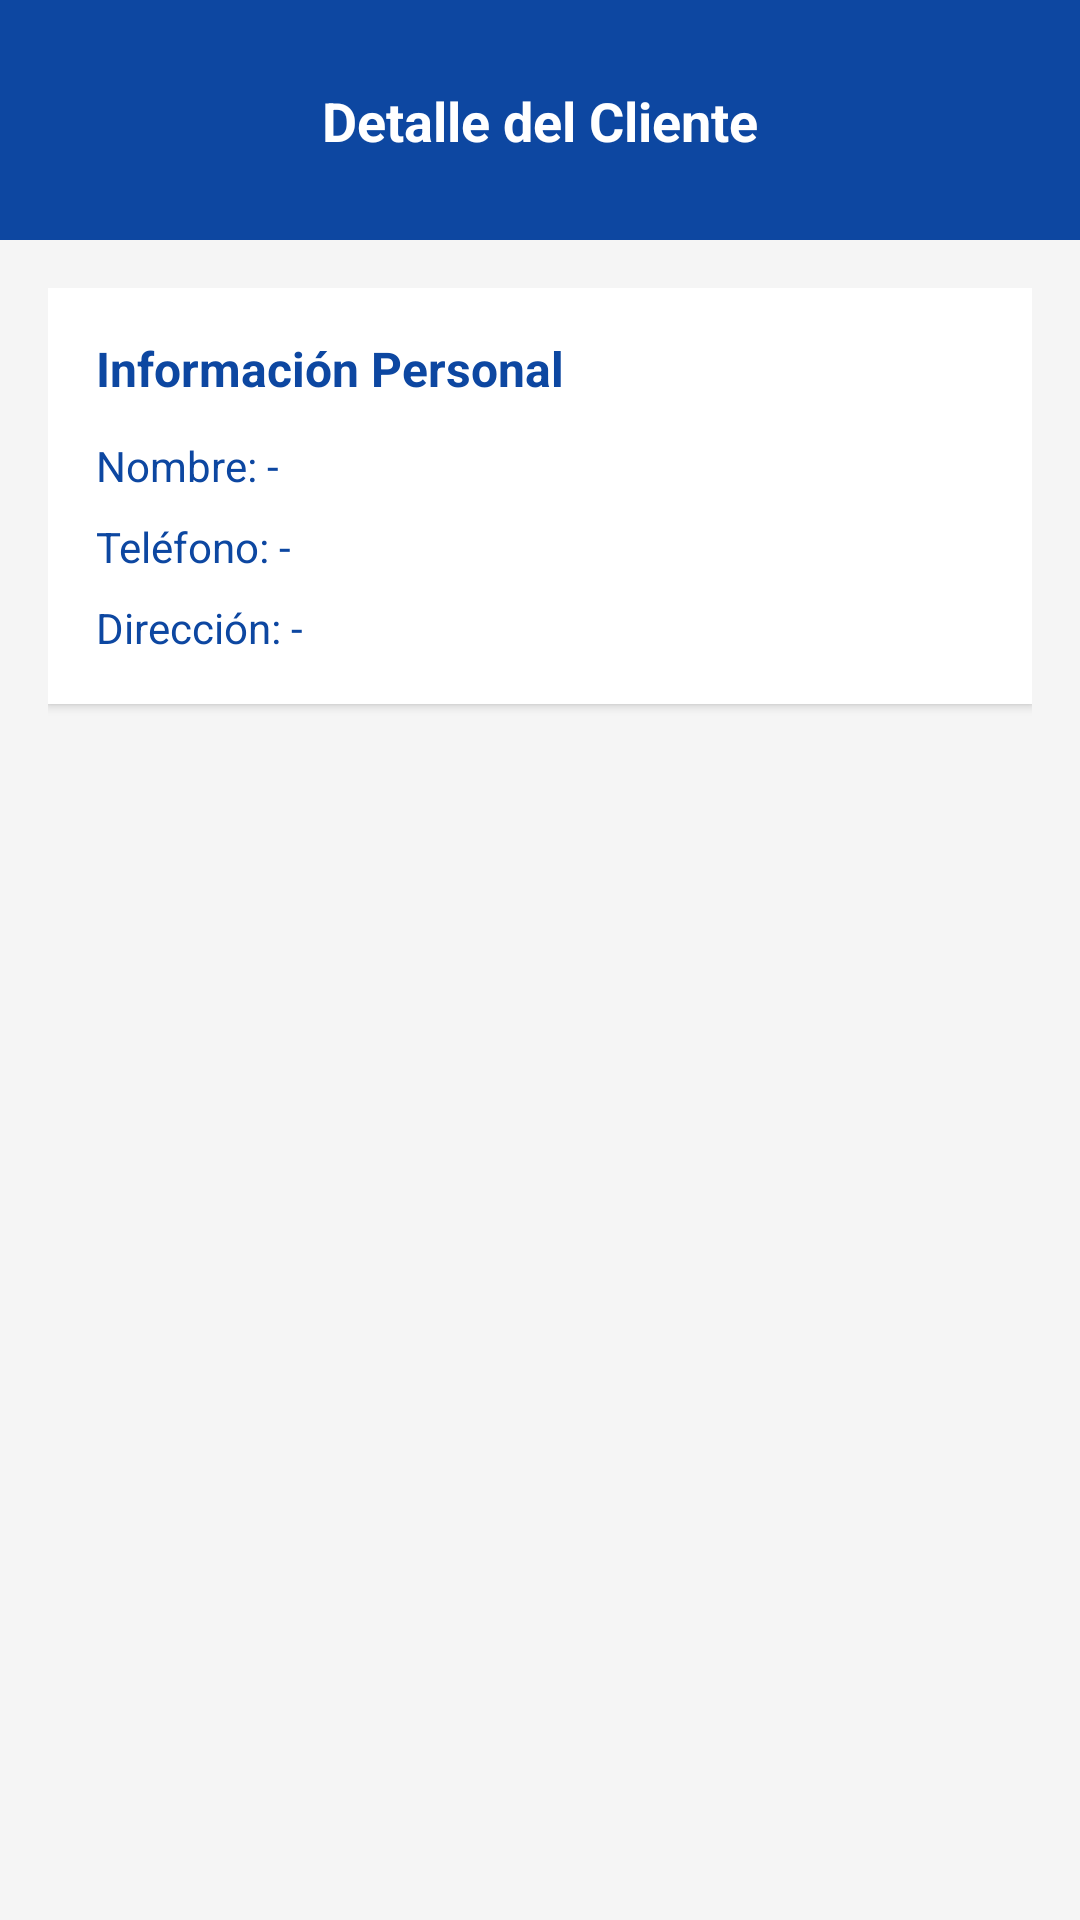

Write the Android layout XML for this screen, with the resource values it uses.
<!-- AndroidManifest.xml: application theme Theme.GestionSalvador -->
<!-- res/layout/activity_detalle_cliente.xml -->
<?xml version="1.0" encoding="utf-8"?>
<LinearLayout xmlns:android="http://schemas.android.com/apk/res/android"
    xmlns:app="http://schemas.android.com/apk/res-auto"
    android:layout_width="match_parent"
    android:layout_height="match_parent"
    android:orientation="vertical"
    android:background="#F5F5F5">

    
    <androidx.constraintlayout.widget.ConstraintLayout
        android:layout_width="match_parent"
        android:layout_height="wrap_content"
        android:background="#0D47A1"
        android:padding="16dp">

        
        <ImageView
            android:id="@+id/btn_volver_detalle_cliente"
            android:layout_width="48dp"
            android:layout_height="48dp"
            android:padding="12dp"
            android:src="@drawable/ic_arrow_back"
            android:contentDescription="Volver"
            app:tint="@color/white"
            app:layout_constraintBottom_toBottomOf="parent"
            app:layout_constraintStart_toStartOf="parent"
            app:layout_constraintTop_toTopOf="parent" />

        
        <TextView
            android:layout_width="wrap_content"
            android:layout_height="wrap_content"
            android:text="Detalle del Cliente"
            android:textColor="@color/white"
            android:textSize="18sp"
            android:textStyle="bold"
            app:layout_constraintBottom_toBottomOf="parent"
            app:layout_constraintEnd_toEndOf="parent"
            app:layout_constraintStart_toStartOf="parent"
            app:layout_constraintTop_toTopOf="parent" />

    </androidx.constraintlayout.widget.ConstraintLayout>

    
    <ScrollView
        android:layout_width="match_parent"
        android:layout_height="0dp"
        android:layout_weight="1"
        android:padding="16dp">

        <LinearLayout
            android:layout_width="match_parent"
            android:layout_height="wrap_content"
            android:orientation="vertical">

            
            <LinearLayout
                android:layout_width="match_parent"
                android:layout_height="wrap_content"
                android:orientation="vertical"
                android:background="@android:color/white"
                android:padding="16dp"
                android:elevation="2dp"
                android:layout_marginBottom="16dp">

                <TextView
                    android:layout_width="wrap_content"
                    android:layout_height="wrap_content"
                    android:text="Información Personal"
                    android:textStyle="bold"
                    android:textColor="#0D47A1"
                    android:textSize="16sp"
                    android:layout_marginBottom="12dp"/>

                <TextView
                    android:id="@+id/tvDetalleClienteNombre"
                    android:layout_width="match_parent"
                    android:layout_height="wrap_content"
                    android:text="Nombre: -"
                    android:textSize="14sp"
                    android:textColor="#0D47A1"
                    android:layout_marginBottom="8dp"/>

                <TextView
                    android:id="@+id/tvDetalleClienteTelefono"
                    android:layout_width="match_parent"
                    android:layout_height="wrap_content"
                    android:text="Teléfono: -"
                    android:textSize="14sp"
                    android:textColor="#0D47A1"
                    android:layout_marginBottom="8dp"/>

                <TextView
                    android:id="@+id/tvDetalleClienteDireccion"
                    android:layout_width="match_parent"
                    android:layout_height="wrap_content"
                    android:text="Dirección: -"
                    android:textSize="14sp"
                    android:textColor="#0D47A1"/>
            </LinearLayout>

        </LinearLayout>
    </ScrollView>
</LinearLayout>
<!-- resources referenced by this layout -->
<resources>
  <style name="Theme.GestionSalvador" parent="Base.Theme.GestionSalvador" />
  <style name="Base.Theme.GestionSalvador" parent="Theme.Material3.DayNight.NoActionBar">
          
          <item name="colorPrimary">#2D6A4F</item>
          <item name="colorPrimaryVariant">#1B4332</item>
  
          
          <item name="android:navigationBarColor">#FFFFFF</item>
  
          
          <item name="android:windowLightNavigationBar">true</item>
      </style>
  <!-- not gathered from this repository: default colours our renderer supplied (Android Studio template values) -->
  <color name="white">#FFFFFFFF</color>
</resources>
